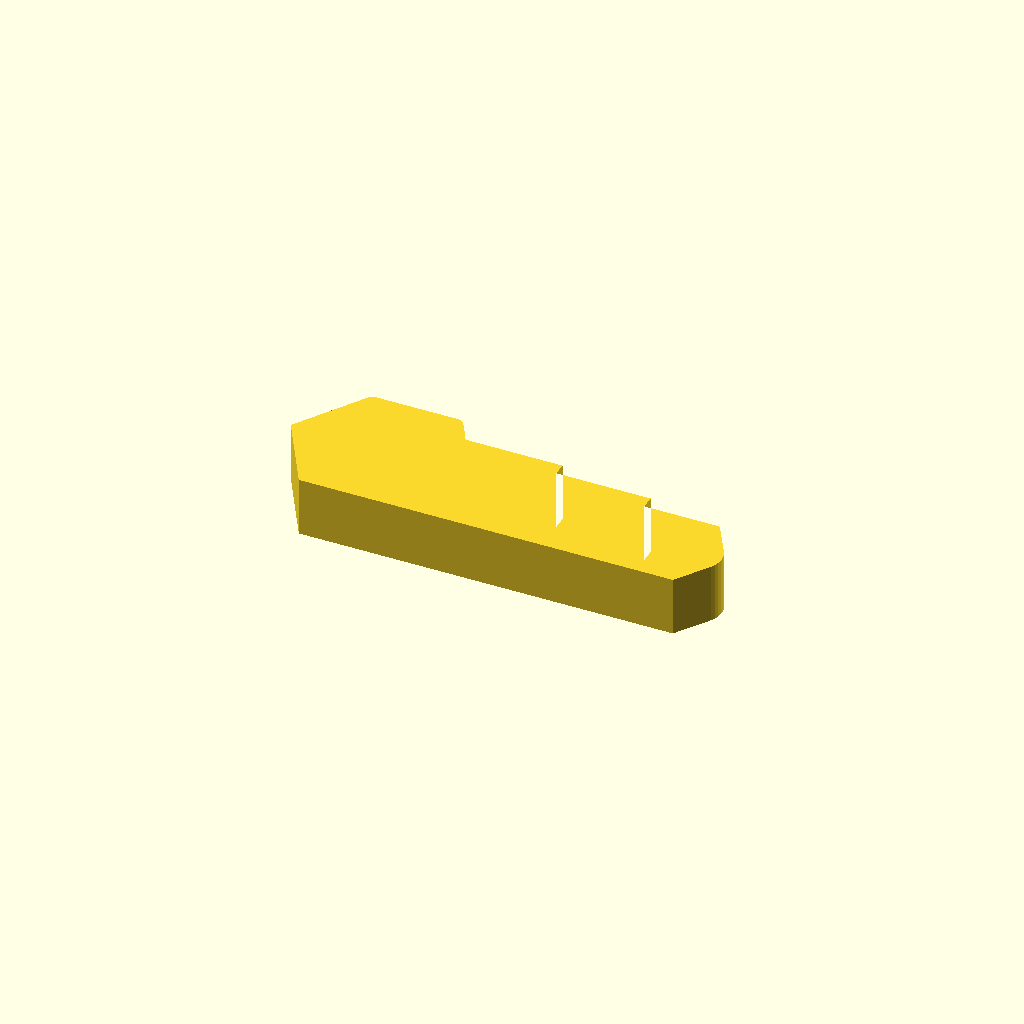
Cell 1 — every parameter at its default value.
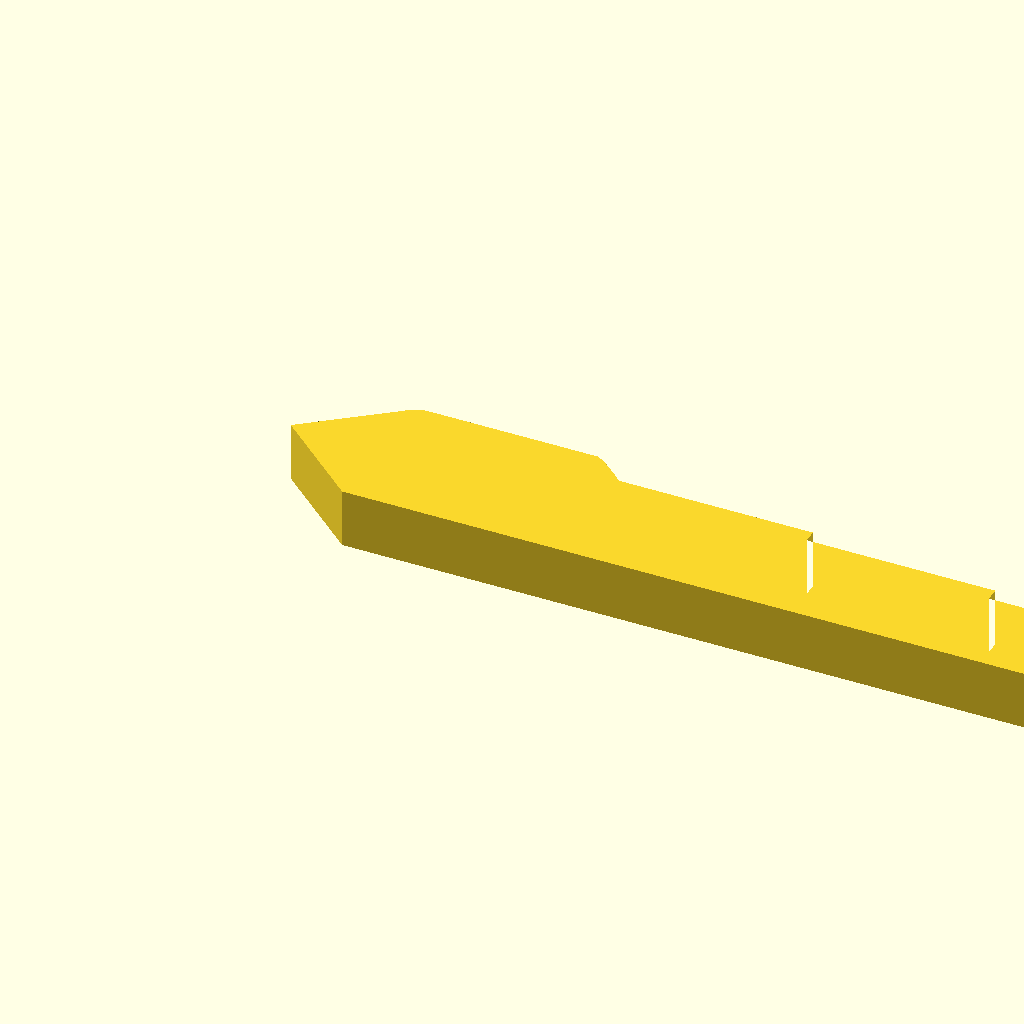
Cell 2: LENGTH = 60 (everything else at default).
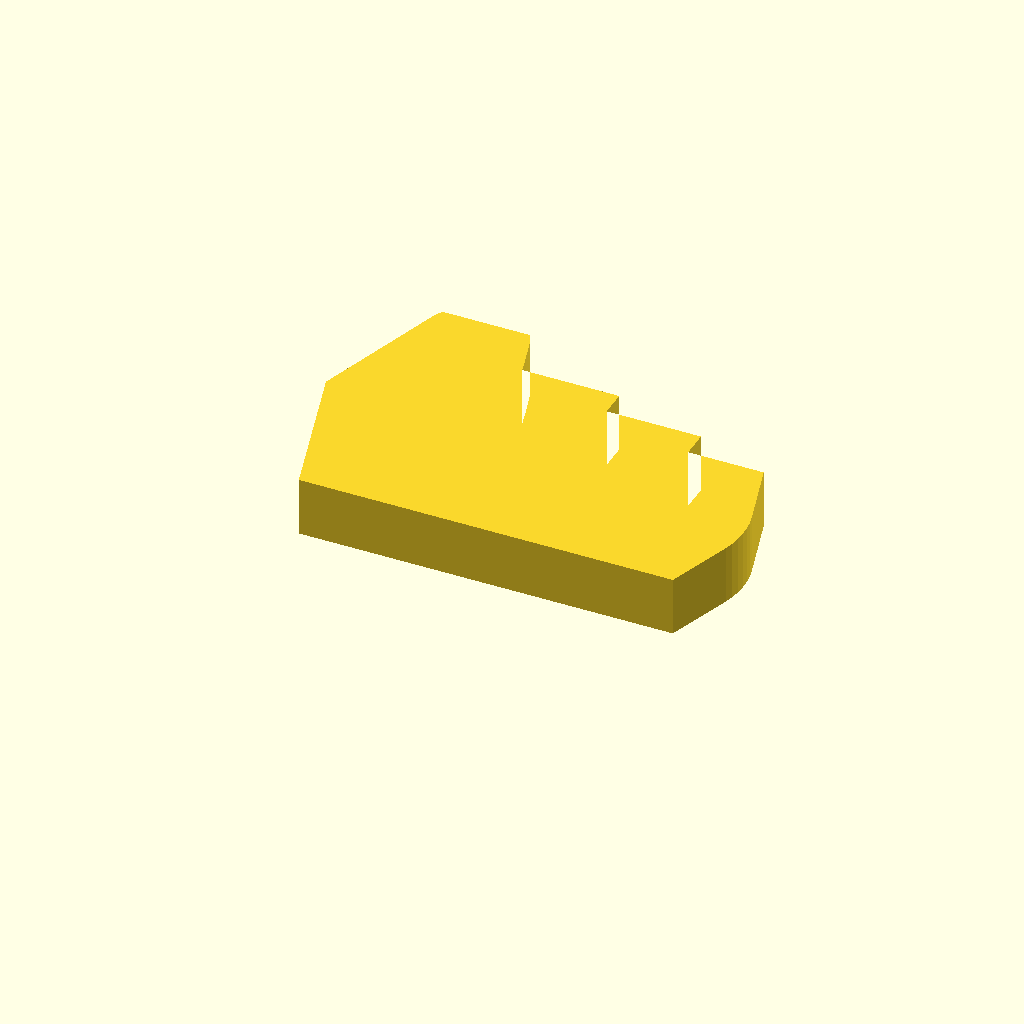
Cell 3 — WIDTH set to 20, the other parameters unchanged.
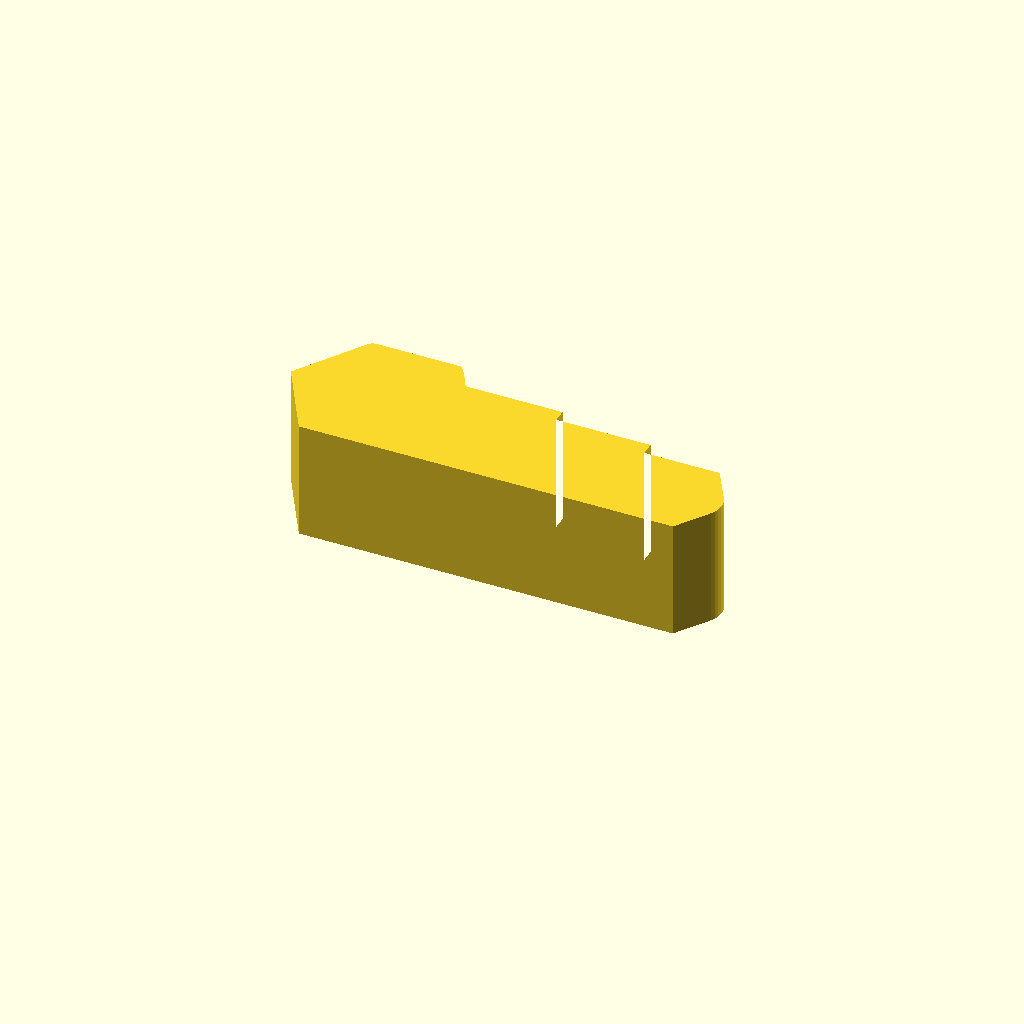
Cell 4: THICKNESS = 8 (everything else at default).
One fixed orthographic camera (rotation 55°, 0°, 25°; colour scheme Cornfield) for every cell.
OpenSCAD source file protoman/examples/test3_v1/test3.scad:
// test3 — generated by protobot from a sketch (input.jpg)
// 2026-10-28
//
// Print: Prusa Core One, 0.4 mm nozzle, PLA, 0.2 mm layers, flat on the bed.
// The outline is stored in a 0..1 unit box and scaled by LENGTH/WIDTH, so
// the three measurements below are all you need to change. Re-export with:
//   openscad --backend=manifold --export-format binstl -o test3.stl test3.scad
//
// Dimension tags: [M] = given by the user, [S] = traced from the sketch.

/* [Measurements] */
LENGTH    = 30;   // [M] X extent, mm
WIDTH     = 10;   // [M] Y extent, mm
THICKNESS = 4;   // [M] extrusion height, mm

/* [Edge finish] */
// Perimeter edges (outline AND holes), top and bottom faces.
// "fillet" = rounded, "chamfer" = 45°, "none" = sharp. Built in LAYER steps,
// i.e. exactly as the printer will lay it down.
EDGE_TOP_KIND    = "none";
EDGE_TOP         = 0;     // mm
EDGE_BOTTOM_KIND = "none";
EDGE_BOTTOM      = 0;     // mm
LAYER            = 0.2;   // mm, print layer height

/* [Version stamp] */
VERSION        = 1;       // bump every revision
VERSION_POS    = [0.2000, 0.5000];  // [S] unit-box spot deepest inside the shape
VERSION_SIZE   = 4;      // mm text height
VERSION_DEPTH  = 0.4;    // mm, 2 layers at 0.2

/* [Hidden] */
// [S] traced outline (+ holes), unit box, y up.
OUTLINE_PTS = [
    [0.94652,0.63789], [0.99217,0.40518], [0.99669,0.37621], [0.99933,0.34518], [1.00000,0.31320], [0.99867,0.28141],
    [0.99540,0.25094], [0.99029,0.22288], [0.94014,0.00000], [0.09748,0.00000], [0.00000,0.51040], [0.10052,0.97223],
    [0.10507,0.98708], [0.10788,0.99262], [0.11095,0.99668], [0.11754,1.00000], [0.30764,1.00000], [0.31660,0.97162],
    [0.33472,0.88120], [0.34567,0.82088], [0.56408,0.82088], [0.56408,0.73052], [0.77645,0.73052], [0.77645,0.63789]
];
OUTLINE_PATHS = [
    [for (i = [0:23]) i]
];

module outline_2d() {
    scale([LENGTH, WIDTH]) polygon(points = OUTLINE_PTS, paths = OUTLINE_PATHS);
}

// Debossed into the bottom face, mirrored so it reads from underneath.
module version_stamp() {
    if (!is_undef(VERSION_POS) && VERSION_SIZE > 0)
        translate([VERSION_POS[0] * LENGTH, VERSION_POS[1] * WIDTH, -0.01])
            linear_extrude(VERSION_DEPTH + 0.01)
                mirror([1, 0])
                    text(str("v", VERSION), size = VERSION_SIZE,
                         font = "Liberation Sans:style=Bold",
                         halign = "center", valign = "center");
}

// How far the outline is pulled in at depth d (0..r) into a finished edge.
function edge_inset(kind, r, d) =
    kind == "chamfer" ? max(0, r - d) :
    kind == "fillet"  ? r - sqrt(max(0, r * r - (r - min(d, r)) * (r - min(d, r)))) : 0;

module body() {
    nb = EDGE_BOTTOM_KIND == "none" ? 0 : ceil(EDGE_BOTTOM / LAYER - 1e-6);
    nt = EDGE_TOP_KIND    == "none" ? 0 : ceil(EDGE_TOP / LAYER - 1e-6);
    zb = nb * LAYER;
    zt = nt * LAYER;
    union() {
        // straight-walled core, overlapping the finished layers (no shared faces)
        translate([0, 0, zb - (nb > 0 ? 0.01 : 0)])
            linear_extrude(THICKNESS - zb - zt + (nb > 0 ? 0.01 : 0) + (nt > 0 ? 0.01 : 0))
                outline_2d();
        if (nb > 0) for (i = [0 : nb - 1])
            translate([0, 0, i * LAYER])
                linear_extrude(LAYER + 0.01)
                    offset(delta = -edge_inset(EDGE_BOTTOM_KIND, EDGE_BOTTOM, (i + 0.5) * LAYER))
                        outline_2d();
        if (nt > 0) for (i = [0 : nt - 1])
            translate([0, 0, THICKNESS - (i + 1) * LAYER - (i < nt - 1 ? 0.01 : 0)])
                linear_extrude(LAYER + (i < nt - 1 ? 0.01 : 0))
                    offset(delta = -edge_inset(EDGE_TOP_KIND, EDGE_TOP, (i + 0.5) * LAYER))
                        outline_2d();
    }
}

module part() {
    $fa = 2; $fs = 0.4;
    difference() {
        body();
        version_stamp();
    }
}

part();
Parameter table extracted from the source (name, type, default, range or options):
LENGTH: number, default 30
WIDTH: number, default 10
THICKNESS: number, default 4
EDGE_TOP_KIND: string, default "none"
EDGE_TOP: number, default 0
EDGE_BOTTOM_KIND: string, default "none"
EDGE_BOTTOM: number, default 0
LAYER: number, default 0.2
VERSION: number, default 1
VERSION_POS: vector, default [0.2, 0.5]
VERSION_SIZE: number, default 4
VERSION_DEPTH: number, default 0.4
